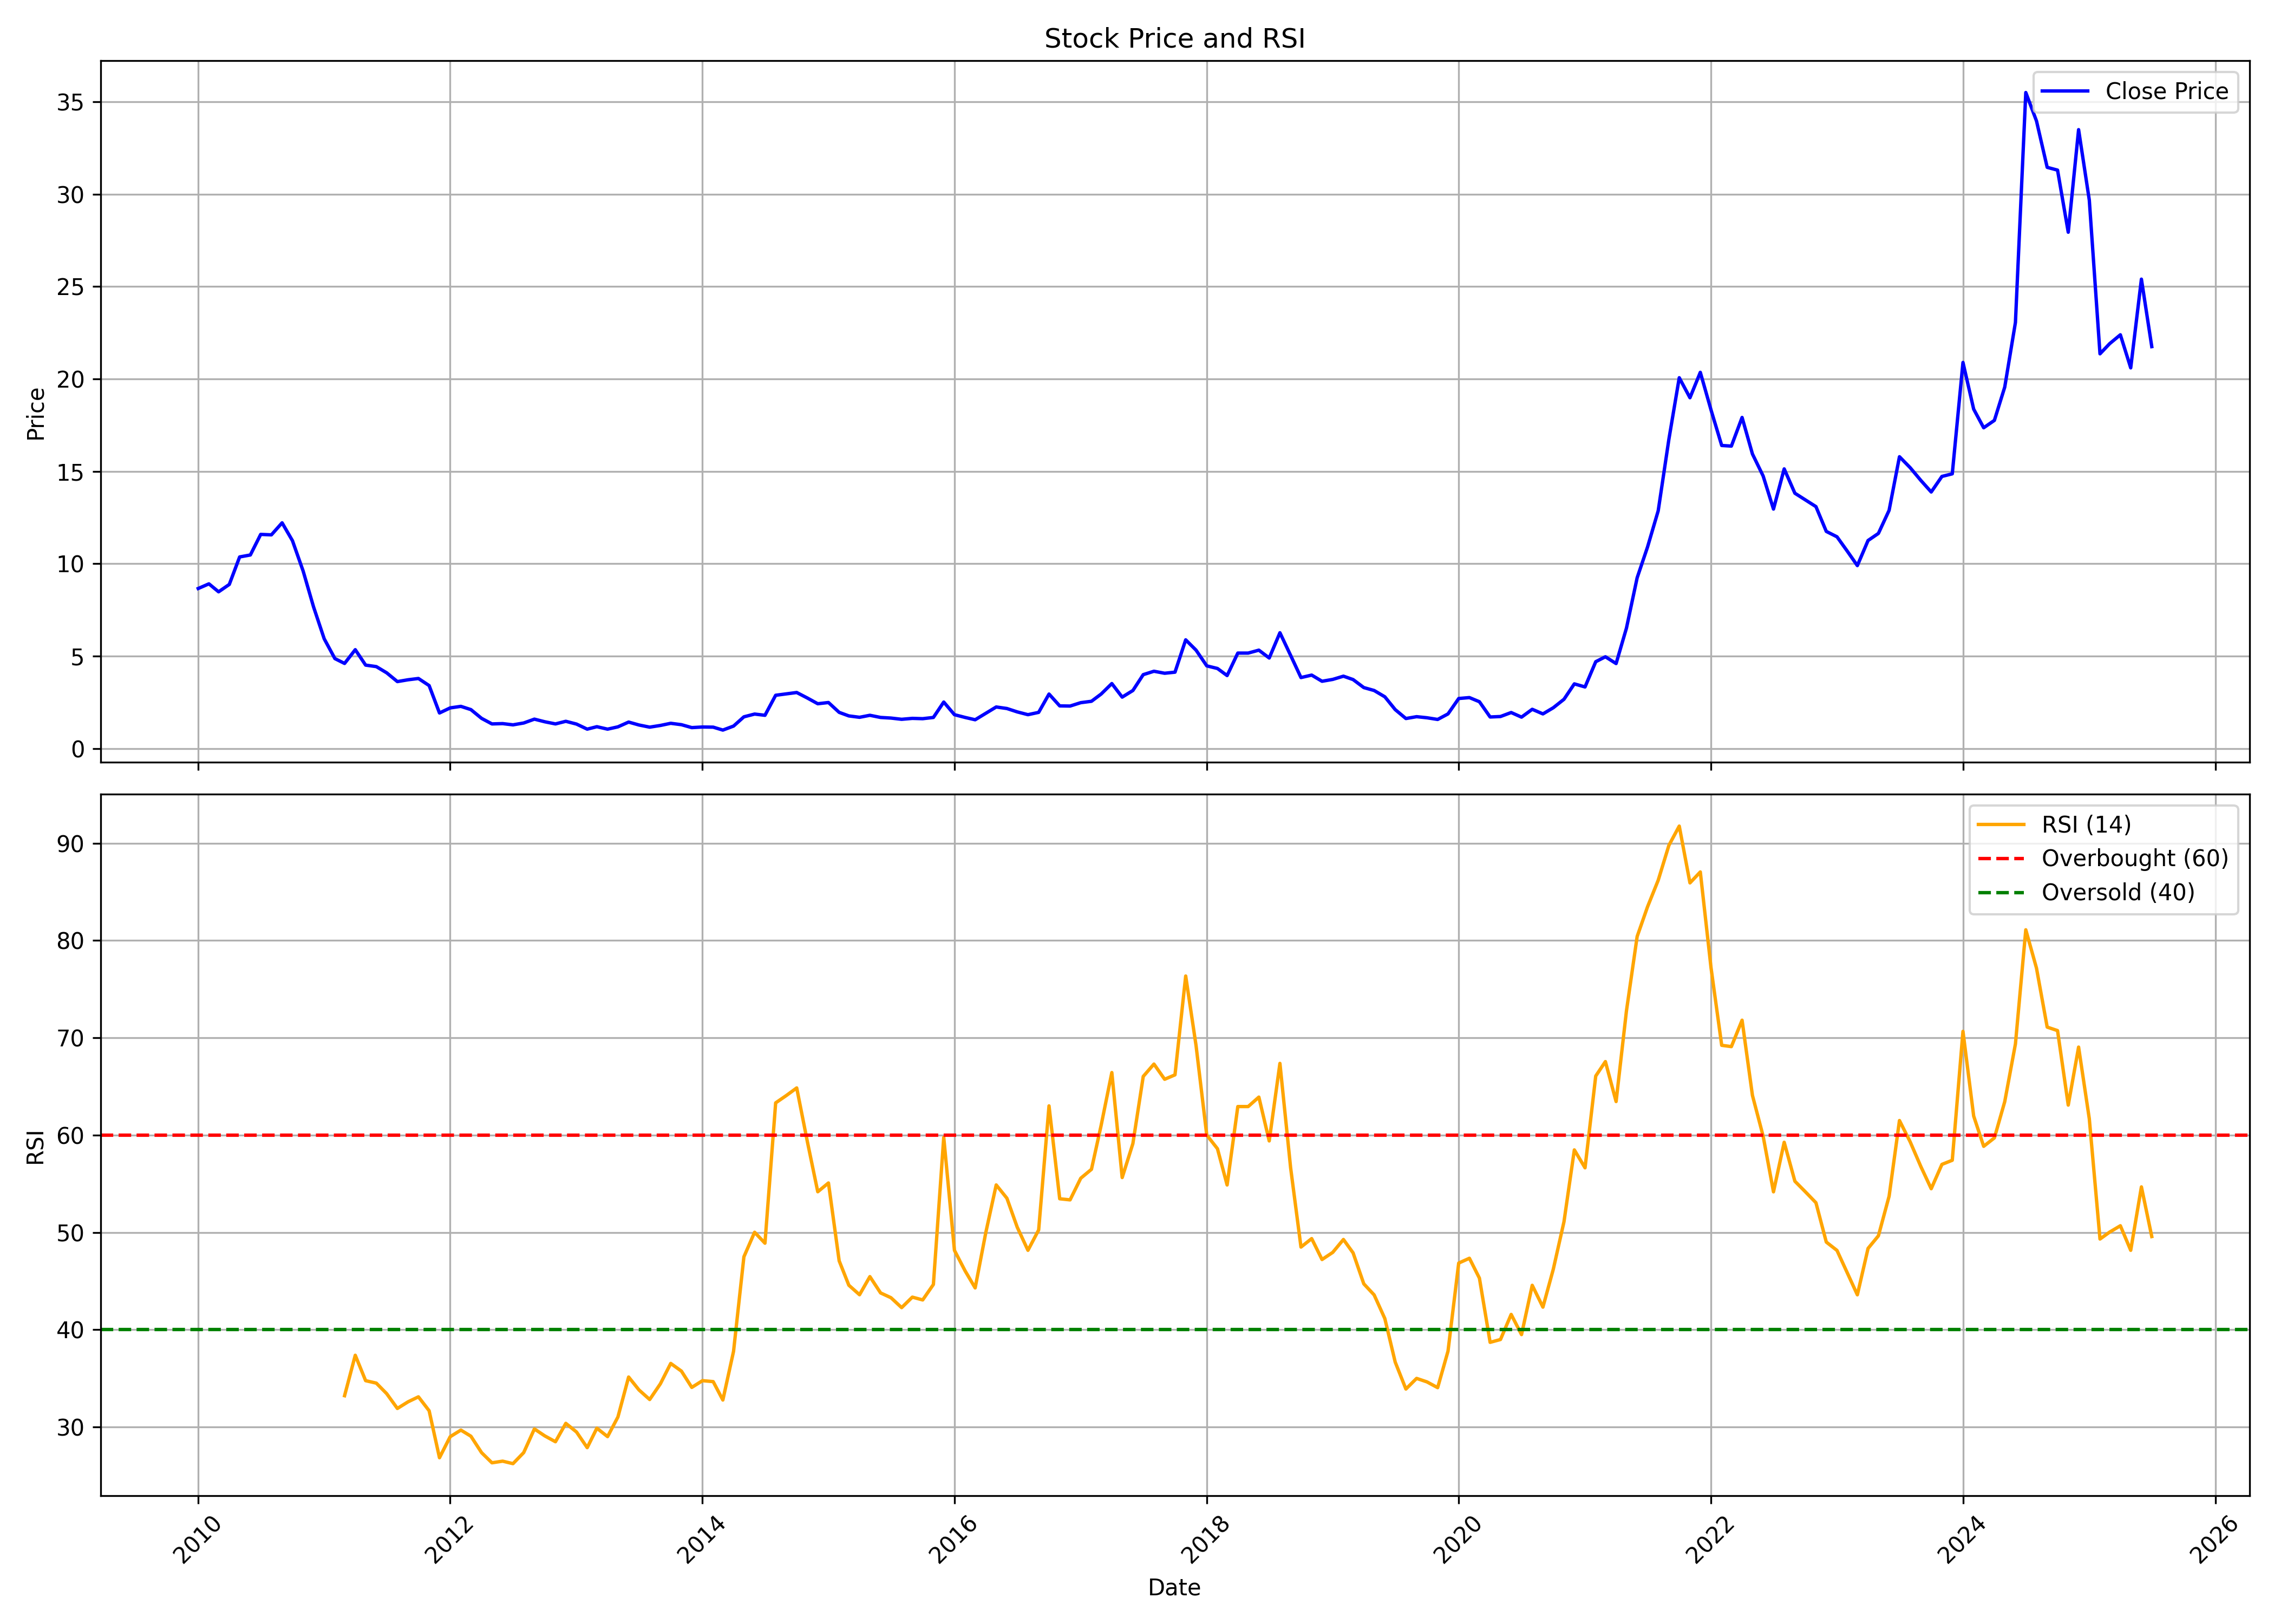

The data file committed next to this chart (first rows):
, date, symbol, open, high, low, close, volume, rsi
0, 2010-01-01, ALMONDZ, 7.368, 11.22, 7.368, 8.661, 1934754, 
1, 2010-02-01, ALMONDZ, 8.62, 9.661, 8.132, 8.913, 578142, 
2, 2010-03-01, ALMONDZ, 8.913, 9.515, 8.076, 8.482, 1602618, 
3, 2010-04-01, ALMONDZ, 8.816, 10.44, 8.181, 8.881, 8693124, 
4, 2010-05-01, ALMONDZ, 9.092, 11.3, 8.807, 10.37, 6427206, 
5, 2010-06-01, ALMONDZ, 10.3, 11.02, 9.93, 10.47, 3322626, 
6, 2010-07-01, ALMONDZ, 10.39, 13, 10.37, 11.59, 4901256, 
7, 2010-08-01, ALMONDZ, 11.39, 12.82, 11.14, 11.56, 3330948, 
8, 2010-09-01, ALMONDZ, 11.55, 12.65, 11.22, 12.21, 4368282, 
9, 2010-10-01, ALMONDZ, 11.94, 13.89, 10.91, 11.25, 11542608, 
10, 2010-11-01, ALMONDZ, 11.5, 11.86, 9.441, 9.604, 1565148, 
11, 2010-12-01, ALMONDZ, 10.8, 10.8, 5.727, 7.674, 3573636, 
12, 2011-01-01, ALMONDZ, 8.001, 8.001, 5.776, 5.939, 996852, 
13, 2011-02-01, ALMONDZ, 6.054, 6.381, 4.589, 4.868, 693282, 
14, 2011-03-01, ALMONDZ, 4.745, 5.195, 4.385, 4.606, 717678, 33.21
15, 2011-04-01, ALMONDZ, 4.688, 6.7, 4.688, 5.35, 1304370, 37.37
16, 2011-05-01, ALMONDZ, 5.473, 5.702, 4.499, 4.516, 271974, 34.75
17, 2011-06-01, ALMONDZ, 4.516, 5.039, 4.27, 4.434, 250746, 34.5
18, 2011-07-01, ALMONDZ, 4.418, 4.712, 3.812, 4.099, 199374, 33.42
19, 2011-08-01, ALMONDZ, 4.099, 4.352, 3.354, 3.624, 287820, 31.89
20, 2011-09-01, ALMONDZ, 3.624, 4.09, 2.978, 3.722, 469458, 32.58
21, 2011-10-01, ALMONDZ, 3.917, 4.5, 3.542, 3.792, 333822, 33.09
22, 2011-11-01, ALMONDZ, 3.833, 5.333, 3.083, 3.408, 1880730, 31.66
23, 2011-12-01, ALMONDZ, 3.35, 3.55, 1.85, 1.925, 522066, 26.83
24, 2012-01-01, ALMONDZ, 1.983, 2.45, 1.825, 2.2, 556434, 28.99
25, 2012-02-01, ALMONDZ, 2.283, 2.633, 2.042, 2.283, 369432, 29.67
26, 2012-03-01, ALMONDZ, 2.267, 2.483, 2.008, 2.108, 140862, 29.04
27, 2012-04-01, ALMONDZ, 2.1, 2.242, 1.525, 1.633, 410430, 27.35
28, 2012-05-01, ALMONDZ, 1.633, 1.675, 1.1, 1.333, 1623138, 26.31
29, 2012-06-01, ALMONDZ, 1.3, 1.467, 1.167, 1.35, 283956, 26.48
30, 2012-07-01, ALMONDZ, 1.383, 1.675, 1.083, 1.283, 192024, 26.22
31, 2012-08-01, ALMONDZ, 1.325, 1.583, 1.208, 1.383, 165132, 27.36
32, 2012-09-01, ALMONDZ, 1.408, 1.667, 1.208, 1.592, 1992252, 29.79
33, 2012-10-01, ALMONDZ, 1.65, 1.908, 1.208, 1.45, 721656, 29.08
34, 2012-11-01, ALMONDZ, 1.5, 1.642, 1.275, 1.333, 153630, 28.47
35, 2012-12-01, ALMONDZ, 1.517, 1.533, 1.283, 1.475, 244038, 30.37
36, 2013-01-01, ALMONDZ, 1.45, 1.492, 1.208, 1.325, 192876, 29.48
37, 2013-02-01, ALMONDZ, 1.358, 1.367, 1.05, 1.05, 260196, 27.87
38, 2013-03-01, ALMONDZ, 1.15, 1.375, 1.108, 1.183, 566412, 29.87
39, 2013-04-01, ALMONDZ, 1.267, 1.267, 1.008, 1.05, 28866, 29
40, 2013-05-01, ALMONDZ, 1.05, 1.175, 0.9833, 1.175, 32694, 31.02
41, 2013-06-01, ALMONDZ, 1.217, 1.433, 1.158, 1.433, 15384, 35.13
42, 2013-07-01, ALMONDZ, 1.433, 1.492, 1.275, 1.275, 20520, 33.8
43, 2013-08-01, ALMONDZ, 1.217, 1.217, 1.108, 1.158, 9576, 32.81
44, 2013-09-01, ALMONDZ, 1.158, 1.25, 1.158, 1.25, 124620, 34.43
45, 2013-10-01, ALMONDZ, 1.25, 1.367, 1.25, 1.367, 1260, 36.52
46, 2013-11-01, ALMONDZ, 1.367, 1.5, 1.292, 1.292, 151098, 35.73
47, 2013-12-01, ALMONDZ, 1.292, 1.292, 1.067, 1.133, 134850, 34.06
48, 2014-01-01, ALMONDZ, 1.133, 1.183, 1.117, 1.167, 30234, 34.75
49, 2014-02-01, ALMONDZ, 1.167, 1.167, 1.042, 1.158, 10386, 34.66
50, 2014-03-01, ALMONDZ, 1.158, 1.158, 0.9583, 1.0, 201474, 32.76
51, 2014-04-01, ALMONDZ, 1.0, 1.283, 1.0, 1.217, 902190, 37.77
52, 2014-05-01, ALMONDZ, 1.217, 1.808, 1.142, 1.717, 166338, 47.49
53, 2014-06-01, ALMONDZ, 1.792, 1.958, 1.417, 1.867, 408516, 50.01
54, 2014-07-01, ALMONDZ, 1.95, 2.125, 1.383, 1.8, 823566, 48.89
55, 2014-08-01, ALMONDZ, 1.867, 2.883, 1.583, 2.883, 586134, 63.31
56, 2014-09-01, ALMONDZ, 3.025, 3.733, 2.667, 2.958, 3932058, 64.07
57, 2014-10-01, ALMONDZ, 3.075, 3.575, 2.625, 3.033, 2352534, 64.85
58, 2014-11-01, ALMONDZ, 3.083, 3.983, 2.258, 2.733, 11774988, 59.3
59, 2014-12-01, ALMONDZ, 2.517, 3.0, 1.975, 2.425, 2005512, 54.17
... 127 more rows
